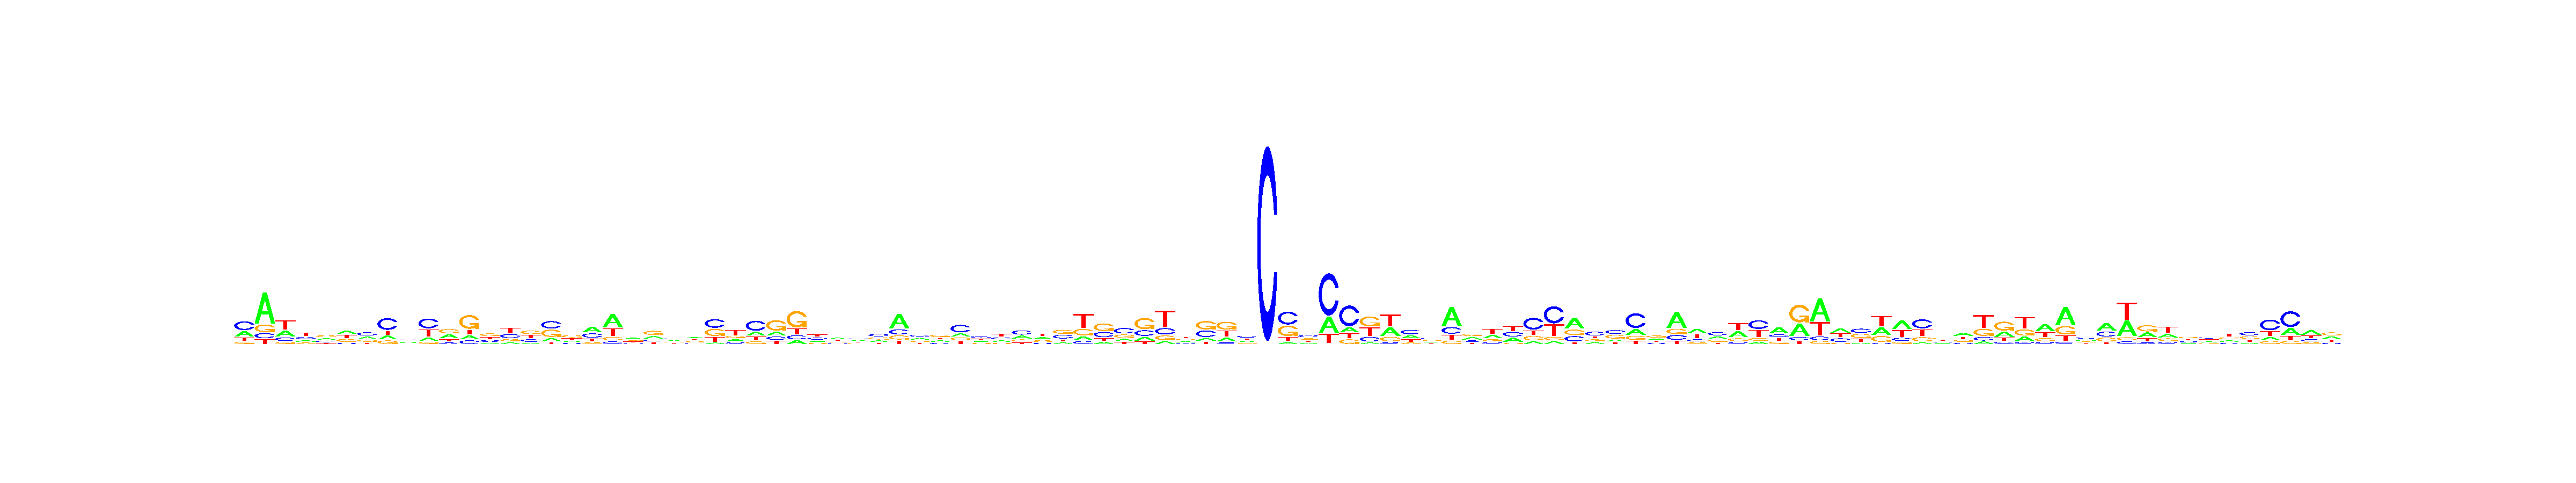

Data behind this chart, as committed beside it:
, V1, V2, V3, V4, V5, V6, V7, V8, V9, V10, V11, V12, V13, V14, V15, V16, V17, V18, V19, V20, V21, V22, V23
A, 0.2883, 0.6384, 0.2891, 0.1805, 0.2962, 0.3225, 0.2648, 0.1643, 0.2501, 0.1548, 0.326, 0.1523, 0.1416, 0.1253, 0.1058, 0.1644, 0.2, 0.4012, 0.4915, 0.3441, 0.2486, 0.2795, 0.3151
C, 0.4467, 0.1085, 0.1705, 0.2715, 0.2557, 0.1002, 0.3844, 0.5162, 0.289, 0.4378, 0.1151, 0.1393, 0.2321, 0.3105, 0.2498, 0.3797, 0.1834, 0.2985, 0.09291, 0.2085, 0.1859, 0.3056, 0.1602
G, 0.1032, 0.1576, 0.09211, 0.1666, 0.308, 0.28, 0.2042, 0.1542, 0.2537, 0.08664, 0.362, 0.5326, 0.3687, 0.1734, 0.3376, 0.3687, 0.3694, 0.1085, 0.1319, 0.2345, 0.409, 0.2266, 0.2551
T, 0.1618, 0.09561, 0.4483, 0.3815, 0.1401, 0.2973, 0.1466, 0.1653, 0.2072, 0.3207, 0.197, 0.1759, 0.2576, 0.3908, 0.3069, 0.08725, 0.2472, 0.1918, 0.2836, 0.2128, 0.1564, 0.1883, 0.2695
